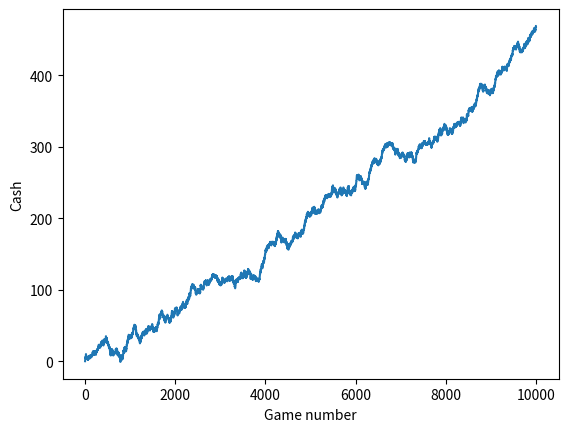

Recreate this plot in Python.
import numpy as np
import matplotlib.pyplot as plt

transition_matrix_computer = [
    [2 / 3, 0 / 3, 1 / 3],
    [1 / 3, 2 / 3, 0 / 3],
    [0 / 3, 2 / 3, 1 / 3]
]
transition_matrix_player = [
    [1 / 3, 1 / 3, 1 / 3],
    [1 / 3, 1 / 3, 1 / 3],
    [1 / 3, 1 / 3, 1 / 3]
]
states = ['Rock', 'Paper', 'Scissors']
states_player = ['Paper', 'Scissors', 'Rock']


def first_move():
    return np.random.choice(states, p=[1 / 3, 1 / 3, 1 / 3])


def next_move(prev, matrix):
    x = states.index(prev)
    return np.random.choice(states, p=matrix[x])


def who_wins(computer_move, player_move):
    if computer_move == player_move:
        return 0
    elif (computer_move == 'Rock' and player_move == 'Paper') or \
            (computer_move == 'Paper' and player_move == 'Scissors') or \
            (computer_move == 'Scissors' and player_move == 'Rock'):
        print('Player wins')
        return 1
    elif (computer_move == 'Paper' and player_move == 'Rock') or \
            (computer_move == 'Scissors' and player_move == 'Paper') or \
            (computer_move == 'Rock' and player_move == 'Scissors'):
        print('Computer wins')
        return -1


def calculate_stationary_vector():
    eigenvalues, eigenvectors = np.linalg.eig(np.transpose(transition_matrix_computer))
    stationary_index = np.argmin(np.abs(eigenvalues - 1.0))
    stationary_vector = np.real(eigenvectors[:, stationary_index])
    stationary_vector /= stationary_vector.sum()
    print("Stationary vector=", stationary_vector)
    return stationary_vector


def learn(last_move, result, learning_rate):
    index = states.index(last_move)

    change = result * learning_rate
    for i in range(len(transition_matrix_player[index])):
        if (0 <= transition_matrix_player[index][i] - change <= 1) and \
                (0 <= transition_matrix_player[index][i] + change <= 1):

            if i != index:
                transition_matrix_player[index][i] -= change / 2
            else:
                transition_matrix_player[index][i] += change
        else:
            break
    # Normalizacja
    total_prob = sum(transition_matrix_player[index])
    transition_matrix_player[index] = [prob / total_prob for prob in transition_matrix_player[index]]


def game(rounds, strategy=1):
    cash = 0
    cash_history = [cash]
    learning_rate = 0.05
    computer_move = first_move()
    player_move = first_move()
    stationary_vector = calculate_stationary_vector()
    for x in range(rounds):
        print(f"Computer: {computer_move} Player: {player_move}")
        result = who_wins(computer_move, player_move)
        cash += result
        cash_history.append(cash)
        computer_move = next_move(computer_move, transition_matrix_computer)
        if strategy == 1:
            player_move = np.random.choice(states_player, p=stationary_vector)
        else:
            learn(player_move, result, learning_rate)
            player_move = next_move(player_move, transition_matrix_player)

    print("Final score: ", cash)
    plt.plot(range(10001), cash_history)
    plt.xlabel("Game number")
    plt.ylabel("Cash")
    plt.show()


game(10000, 1)
